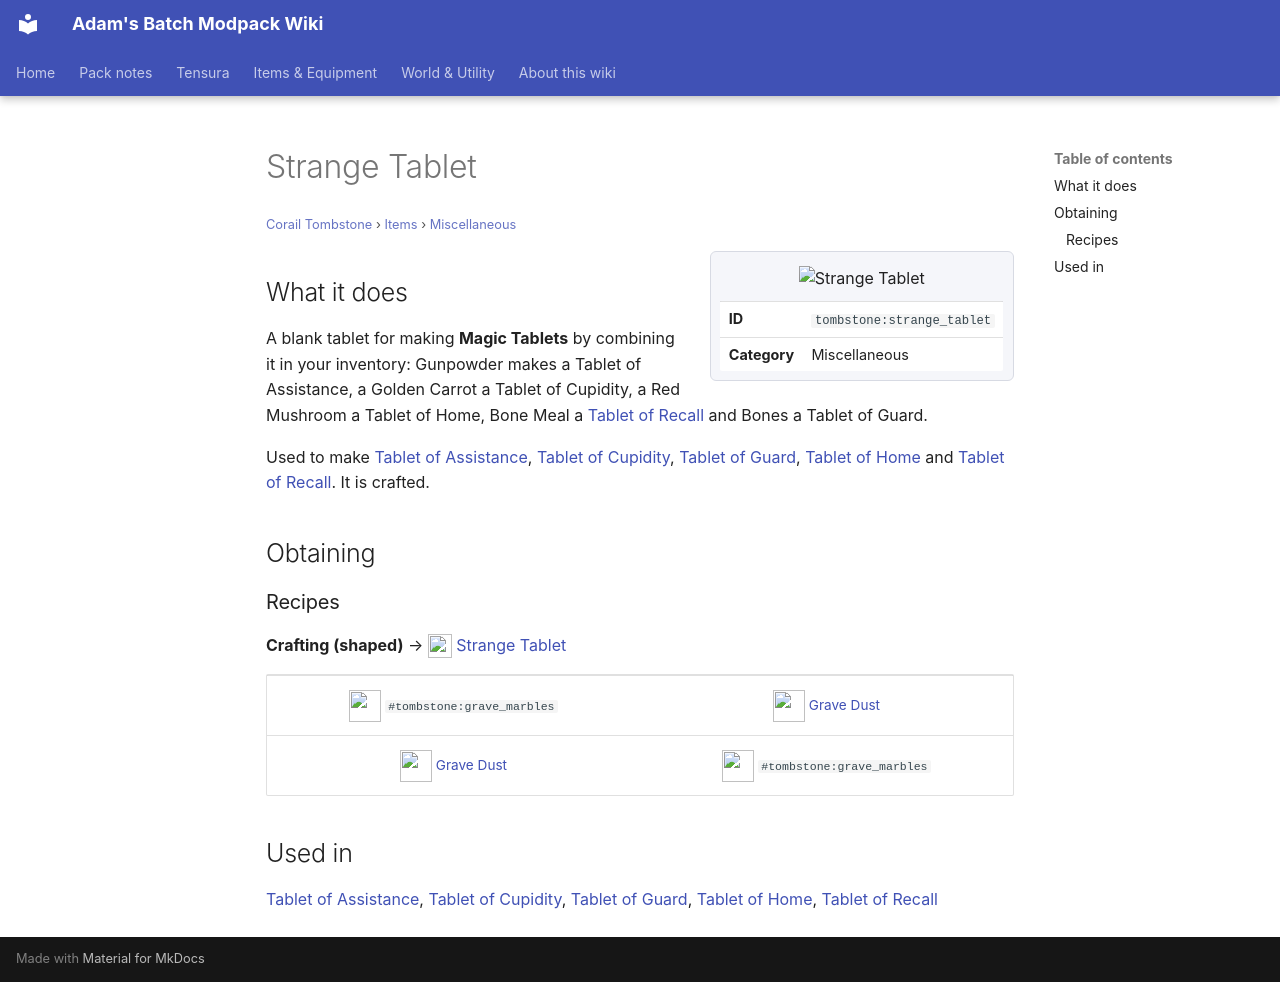

repository: Proteus-Nell/Adams-Batch-MC-Modpack-Wiki · page: corail-tombstone/items/miscellaneous/strange-tablet/index.html · generator: mkdocs

# Strange Tablet

<small>[Corail Tombstone](../../index.md) &rsaquo; [Items](../index.md) &rsaquo; [Miscellaneous](index.md)</small>

<div class="infobox" markdown>

![Strange Tablet](../../../assets/icons/tombstone/item/strange_tablet.png)

| | |
|---|---|
| **ID** | `tombstone:strange_tablet` |
| **Category** | Miscellaneous |

</div>

## What it does

A blank tablet for making **Magic Tablets** by combining it in your inventory: Gunpowder makes a Tablet of Assistance, a Golden Carrot a Tablet of Cupidity, a Red Mushroom a Tablet of Home, Bone Meal a [Tablet of Recall](tablet-of-recall.md) and Bones a Tablet of Guard.

Used to make [Tablet of Assistance](tablet-of-assistance.md), [Tablet of Cupidity](tablet-of-cupidity.md), [Tablet of Guard](tablet-of-guard.md), [Tablet of Home](tablet-of-home.md) and [Tablet of Recall](tablet-of-recall.md). It is crafted.

## Obtaining

### Recipes

**Crafting (shaped)** &rarr; ![](../../../assets/icons/tombstone/item/strange_tablet.png) [Strange Tablet](strange-tablet.md)

<div class="recipe" markdown>

| | |
|---|---|
| ![](../../../assets/icons/tombstone/item/blue_marble.png) `#tombstone:grave_marbles` | ![](../../../assets/icons/tombstone/item/grave_dust.png) [Grave Dust](../materials/grave-dust.md) |
| ![](../../../assets/icons/tombstone/item/grave_dust.png) [Grave Dust](../materials/grave-dust.md) | ![](../../../assets/icons/tombstone/item/blue_marble.png) `#tombstone:grave_marbles` |

</div>

## Used in

[Tablet of Assistance](tablet-of-assistance.md), [Tablet of Cupidity](tablet-of-cupidity.md), [Tablet of Guard](tablet-of-guard.md), [Tablet of Home](tablet-of-home.md), [Tablet of Recall](tablet-of-recall.md)
